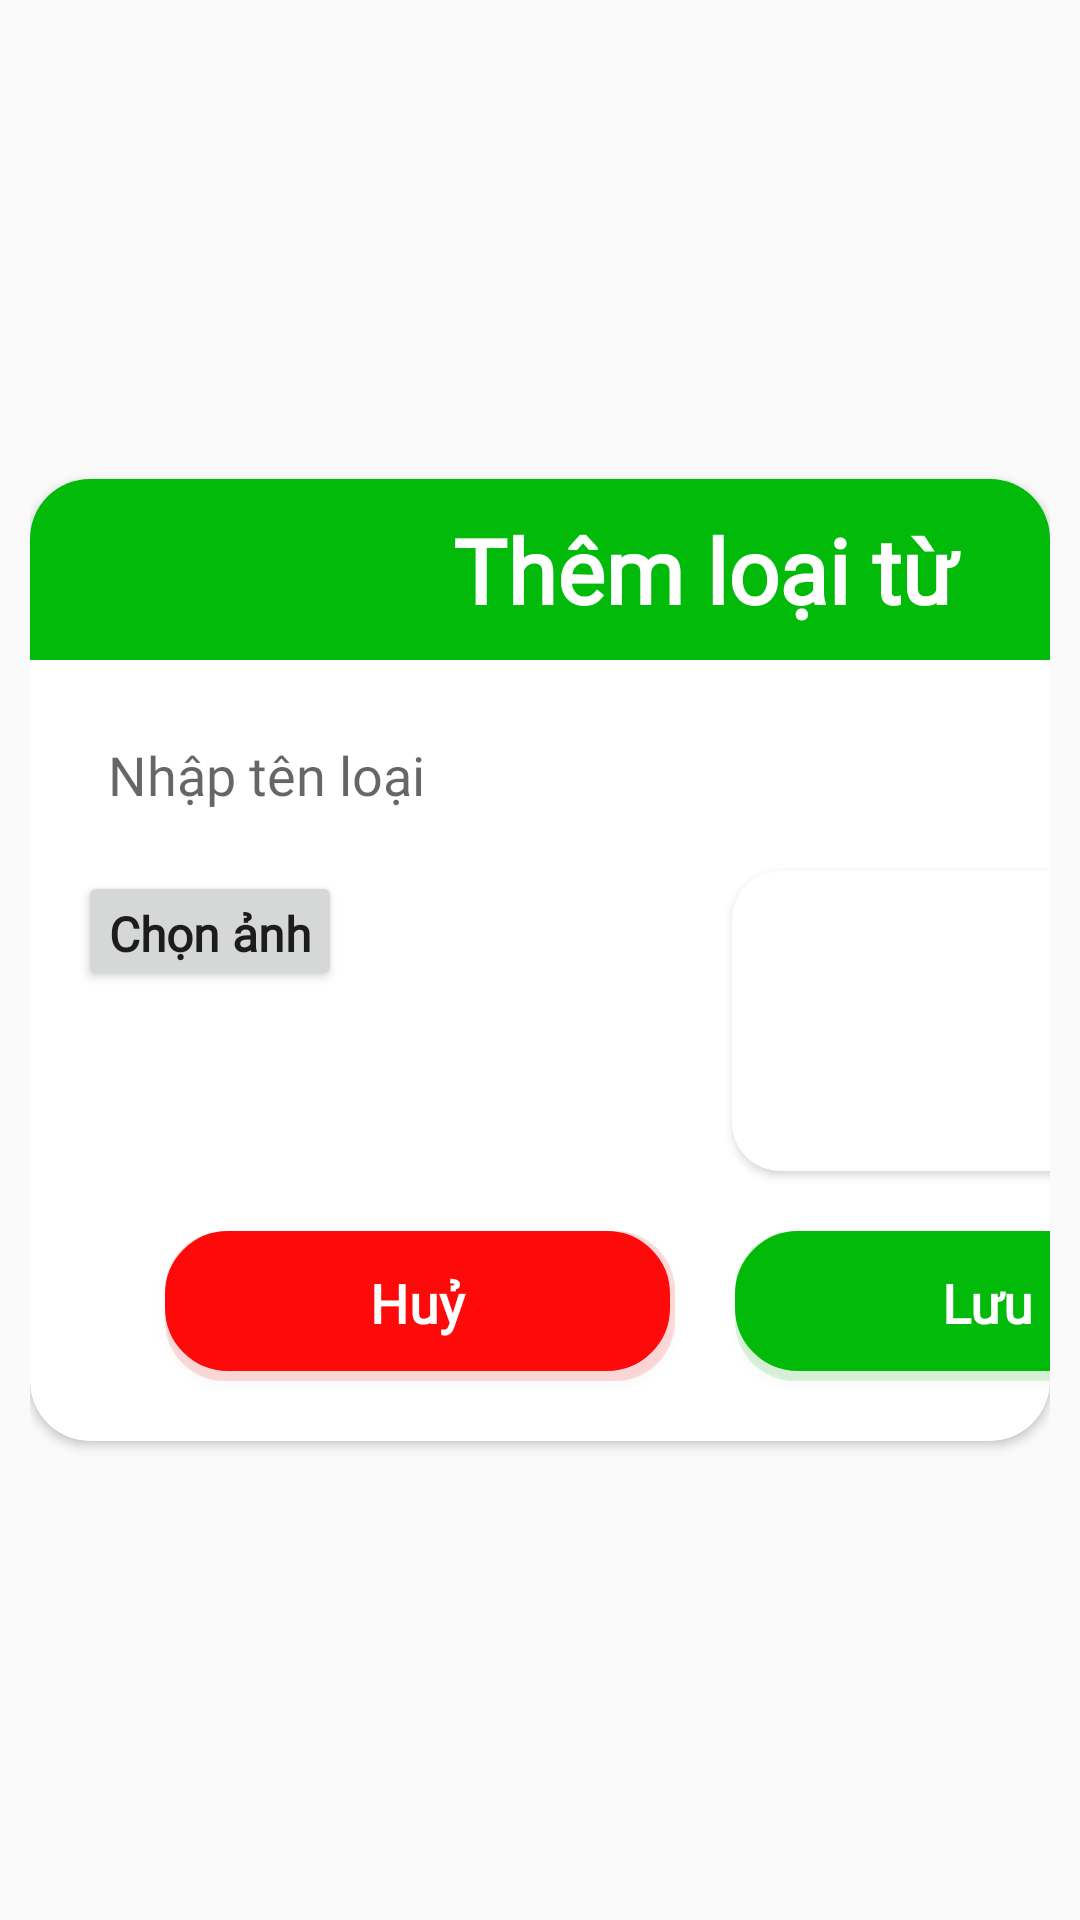

Here is an Android app screen rendered from its layout file. Give the layout XML and the strings, colors and styles it references.
<!-- AndroidManifest.xml: application theme Theme.AppCompat.Light.NoActionBar -->
<!-- res/layout/dialog_newloaitu.xml -->
<?xml version="1.0" encoding="utf-8"?>
<LinearLayout xmlns:android="http://schemas.android.com/apk/res/android"
    xmlns:app="http://schemas.android.com/apk/res-auto"
    xmlns:tools="http://schemas.android.com/tools"
    android:layout_width="match_parent"
    android:layout_height="match_parent"
    android:gravity="center"
    android:orientation="vertical"
    android:padding="10dp">

    <androidx.cardview.widget.CardView
        android:layout_width="wrap_content"
        android:layout_height="wrap_content"
        app:cardCornerRadius="20dp">

        <androidx.constraintlayout.widget.ConstraintLayout
            android:layout_width="450dp"
            android:layout_height="wrap_content">

            <TextView
                android:id="@+id/imageView"
                android:layout_width="match_parent"
                android:layout_height="wrap_content"
                android:background="@color/green"
                android:fontFamily="@font/sanfancisco"
                android:gravity="center"
                android:padding="10dp"
                android:scaleType="fitCenter"
                android:text="Thêm loại từ"
                android:textColor="@color/white"
                android:textSize="30sp"
                android:textStyle="bold"
                app:layout_constraintEnd_toEndOf="parent"
                app:layout_constraintHorizontal_bias="0.444"
                app:layout_constraintStart_toStartOf="parent"
                app:layout_constraintTop_toTopOf="parent" />

            <EditText
                android:id="@+id/edtTenLoai"
                android:layout_width="match_parent"
                android:layout_height="wrap_content"
                android:layout_marginHorizontal="16dp"
                android:layout_marginTop="16dp"
                android:background="@drawable/corner_shape"
                android:hint="Nhập tên loại"
                android:fontFamily="@font/sanfancisco"
                android:inputType="textPersonName"
                android:maxHeight="50dp"
                android:textColor="@color/black"
                android:textSize="18sp"
                app:layout_constraintEnd_toEndOf="parent"
                app:layout_constraintStart_toStartOf="parent"
                app:layout_constraintTop_toBottomOf="@+id/imageView" />


            <androidx.cardview.widget.CardView
                android:id="@+id/cardView2"
                android:layout_width="wrap_content"
                android:layout_height="wrap_content"
                android:layout_marginVertical="10dp"
                android:layout_marginEnd="16dp"
                app:cardCornerRadius="16dp"
                app:layout_constraintBottom_toTopOf="@+id/layout_but"
                app:layout_constraintEnd_toEndOf="parent"
                app:layout_constraintTop_toBottomOf="@+id/edtTenLoai">

                <ImageView
                    android:id="@+id/imgAnhLoai"
                    android:layout_width="200dp"
                    android:layout_height="100dp"
                    android:scaleType="centerCrop"
                    tools:ignore="ContentDescription" />

            </androidx.cardview.widget.CardView>

            <Button
                android:id="@+id/btnOpenLib"
                android:layout_width="wrap_content"
                android:layout_height="40dp"
                android:layout_marginStart="16dp"
                android:layout_marginTop="10dp"
                android:text="Chọn ảnh"
                android:padding="10dp"
                android:textSize="16sp"
                android:textStyle="bold"
                android:fontFamily="@font/sanfancisco"
                android:textAllCaps="false"
                app:layout_constraintEnd_toEndOf="parent"
                app:layout_constraintHorizontal_bias="0.0"
                app:layout_constraintStart_toStartOf="parent"
                app:layout_constraintTop_toBottomOf="@+id/edtTenLoai" />

            <LinearLayout
                android:id="@+id/layout_but"
                android:layout_width="match_parent"
                android:layout_height="wrap_content"
                android:layout_marginBottom="10dp"
                android:gravity="center"
                android:orientation="horizontal"
                app:layout_constraintBottom_toBottomOf="parent"
                app:layout_constraintEnd_toEndOf="parent"
                app:layout_constraintStart_toStartOf="parent">


                <Button
                    android:id="@+id/igbCancel"
                    android:layout_width="170dp"
                    android:layout_height="50dp"
                    android:layout_marginHorizontal="10dp"
                    android:layout_marginVertical="10dp"
                    android:background="@drawable/dialog_bg"
                    android:backgroundTint="#FF0A0A"
                    android:fontFamily="@font/sanfancisco"
                    android:gravity="center"
                    android:text="@string/huy"
                    android:textAllCaps="false"
                    android:textColor="@color/white"
                    android:textSize="18sp"
                    android:textStyle="bold" />

                <Button
                    android:id="@+id/igbSave"
                    android:layout_width="170dp"
                    android:layout_height="50dp"
                    android:layout_marginHorizontal="10dp"
                    android:layout_marginVertical="10dp"
                    android:background="@drawable/dialog_bg"
                    android:backgroundTint="@color/green"
                    android:fontFamily="@font/sanfancisco"
                    android:gravity="center"
                    android:text="@string/luu"
                    android:textAllCaps="false"
                    android:textColor="@color/white"
                    android:textSize="18sp"
                    android:textStyle="bold" />
            </LinearLayout>

        </androidx.constraintlayout.widget.ConstraintLayout>

    </androidx.cardview.widget.CardView>


</LinearLayout>
<!-- resources referenced by this layout -->
<resources>
  <color name="black">#FF000000</color>
  <color name="green">#01BA09</color>
  <color name="white">#FFFFFFFF</color>
  <!-- drawable corner_shape (drawable) -->
  <?xml version="1.0" encoding="utf-8"?>
  <shape
      xmlns:android="http://schemas.android.com/apk/res/android"
      android:shape="rectangle">
      <solid
          android:color="@color/white">
      </solid>
      <padding
          android:left="10dp"
          android:top="10dp"
          android:right="10dp"
          android:bottom="10dp" >
      </padding>
      <corners
          android:radius="10dp" >
      </corners>
  
  </shape>
  <!-- drawable dialog_bg: vector/xml drawable (drawable, 2350 chars, omitted) -->
  <string name="huy">Huỷ</string>
  <string name="luu">Lưu</string>
</resources>
